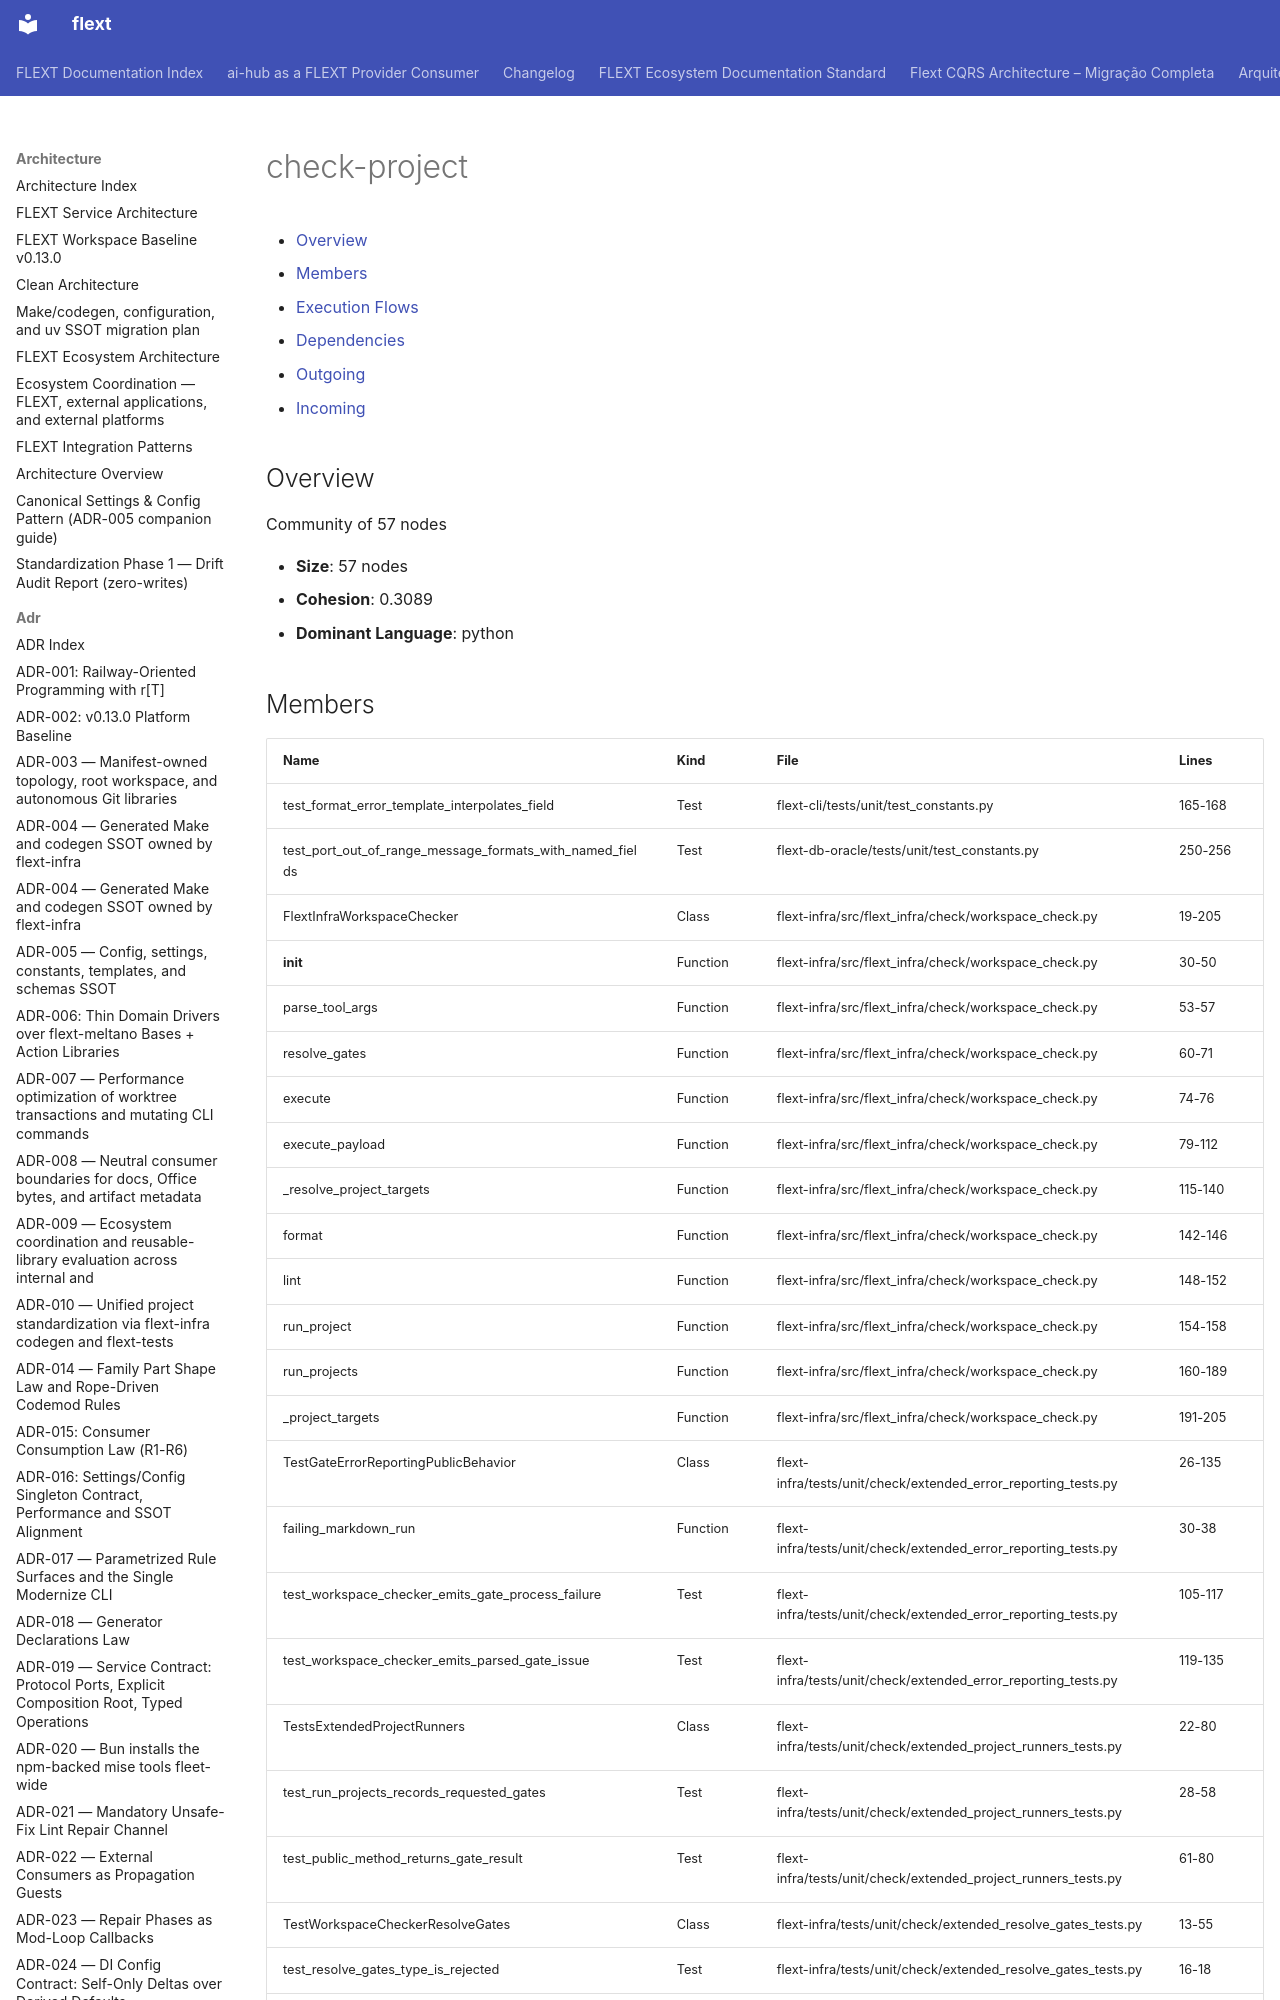

repository: flext-sh/flext · page: architecture/communities/check-project/index.html · generator: mkdocs

# check-project

<!-- TOC START -->

- [Overview](#overview)
- [Members](#members)
- [Execution Flows](#execution-flows)
- [Dependencies](#dependencies)
  - [Outgoing](#outgoing)
  - [Incoming](#incoming)

<!-- TOC END -->

## Overview

Community of 57 nodes

- **Size**: 57 nodes
- **Cohesion**: 0.3089
- **Dominant Language**: python
